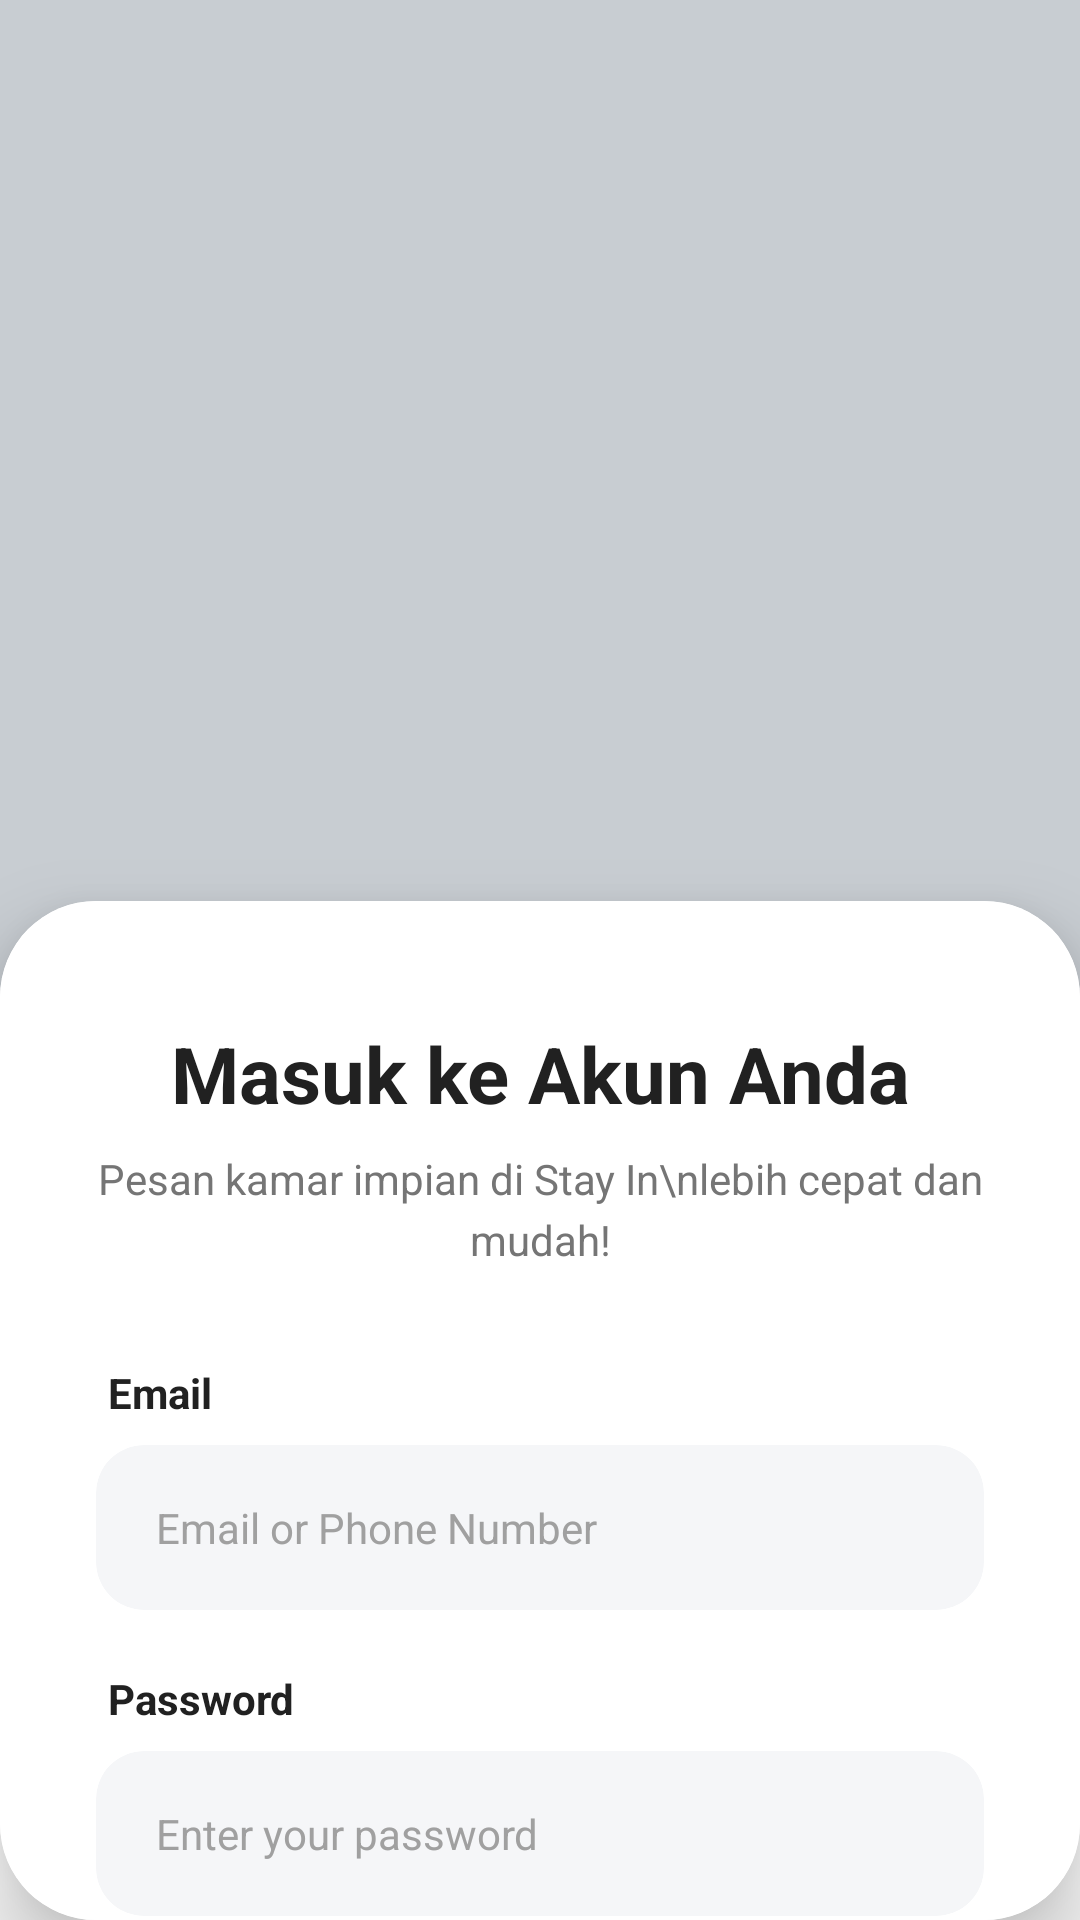

This screen was rendered from an Android layout file. Write that file and the resources it references.
<!-- AndroidManifest.xml: application theme Theme.Stayin -->
<!-- res/layout/activity_login.xml -->
<?xml version="1.0" encoding="utf-8"?>
<androidx.constraintlayout.widget.ConstraintLayout xmlns:android="http://schemas.android.com/apk/res/android"
    xmlns:app="http://schemas.android.com/apk/res-auto"
    android:layout_width="match_parent"
    android:layout_height="match_parent"
    android:background="#FAFAFA">

    
    <ImageView
        android:id="@+id/ivHeaderLogin"
        android:layout_width="match_parent"
        android:layout_height="350dp"
        android:scaleType="centerCrop"
        android:src="@drawable/login"
        app:layout_constraintTop_toTopOf="parent" />

    
    <View
        android:layout_width="match_parent"
        android:layout_height="350dp"
        android:background="#33001A33"
        app:layout_constraintTop_toTopOf="parent" />

    
    <androidx.cardview.widget.CardView
        android:layout_width="match_parent"
        android:layout_height="0dp"
        android:layout_marginTop="-50dp"
        app:cardCornerRadius="32dp"
        app:cardElevation="16dp"
        app:layout_constraintBottom_toBottomOf="parent"
        app:layout_constraintTop_toBottomOf="@+id/ivHeaderLogin">

        <ScrollView
            android:layout_width="match_parent"
            android:layout_height="match_parent"
            android:fillViewport="true"
            android:scrollbars="none"
            android:background="#FFFFFF">

            <LinearLayout
                android:layout_width="match_parent"
                android:layout_height="wrap_content"
                android:orientation="vertical"
                android:paddingHorizontal="32dp"
                android:paddingTop="40dp"
                android:paddingBottom="32dp">

                <TextView
                    android:layout_width="match_parent"
                    android:layout_height="wrap_content"
                    android:text="Masuk ke Akun Anda"
                    android:textAlignment="center"
                    android:textColor="#212121"
                    android:textSize="26sp"
                    android:textStyle="bold" />

                <TextView
                    android:layout_width="match_parent"
                    android:layout_height="wrap_content"
                    android:layout_marginTop="8dp"
                    android:layout_marginBottom="32dp"
                    android:text="Pesan kamar impian di Stay In\nlebih cepat dan mudah!"
                    android:textAlignment="center"
                    android:textColor="#757575"
                    android:lineSpacingExtra="4dp"
                    android:textSize="14sp" />

                
                <TextView
                    android:layout_width="wrap_content"
                    android:layout_height="wrap_content"
                    android:text="Email"
                    android:textStyle="bold"
                    android:textColor="#212121"
                    android:layout_marginBottom="8dp"
                    android:layout_marginStart="4dp"/>

                
                <androidx.cardview.widget.CardView
                    android:layout_width="match_parent"
                    android:layout_height="55dp"
                    android:layout_marginBottom="20dp"
                    app:cardBackgroundColor="#F5F6F8"
                    app:cardCornerRadius="16dp"
                    app:cardElevation="0dp">
                    <EditText
                        android:id="@+id/etEmail"
                        android:layout_width="match_parent"
                        android:layout_height="match_parent"
                        android:background="@null"
                        android:hint="Email or Phone Number"
                        android:paddingHorizontal="20dp"
                        android:textColor="#212121"
                        android:textColorHint="#A0A0A0"
                        android:textSize="14sp" />
                </androidx.cardview.widget.CardView>

                
                <TextView
                    android:layout_width="wrap_content"
                    android:layout_height="wrap_content"
                    android:text="Password"
                    android:textStyle="bold"
                    android:textColor="#212121"
                    android:layout_marginBottom="8dp"
                    android:layout_marginStart="4dp"/>

                
                <androidx.cardview.widget.CardView
                    android:layout_width="match_parent"
                    android:layout_height="55dp"
                    android:layout_marginBottom="32dp"
                    app:cardBackgroundColor="#F5F6F8"
                    app:cardCornerRadius="16dp"
                    app:cardElevation="0dp">
                    <EditText
                        android:id="@+id/etPassword"
                        android:layout_width="match_parent"
                        android:layout_height="match_parent"
                        android:background="@null"
                        android:hint="Enter your password"
                        android:inputType="textPassword"
                        android:paddingHorizontal="20dp"
                        android:textColor="#212121"
                        android:textColorHint="#A0A0A0"
                        android:textSize="14sp" />
                </androidx.cardview.widget.CardView>

                
                <Button
                    android:id="@+id/BtnMasuk"
                    android:layout_width="match_parent"
                    android:layout_height="60dp"
                    android:backgroundTint="#1877F2"
                    android:text="Masuk"
                    android:textAllCaps="false"
                    android:textColor="#FFFFFF"
                    android:textSize="16sp"
                    android:textStyle="bold"
                    app:cornerRadius="30dp" />

                
                <LinearLayout
                    android:layout_width="match_parent"
                    android:layout_height="wrap_content"
                    android:gravity="center"
                    android:layout_marginTop="24dp">

                    <TextView
                        android:layout_width="wrap_content"
                        android:layout_height="wrap_content"
                        android:text="Belum Punya Akun? "
                        android:textColor="#757575"
                        android:textSize="14sp" />

                    <TextView
                        android:id="@+id/BtnRegister"
                        android:layout_width="wrap_content"
                        android:layout_height="wrap_content"
                        android:text="Daftar di sini"
                        android:textColor="#1877F2"
                        android:textSize="14sp"
                        android:textStyle="bold" />
                </LinearLayout>
            </LinearLayout>
        </ScrollView>
    </androidx.cardview.widget.CardView>
</androidx.constraintlayout.widget.ConstraintLayout>
<!-- resources referenced by this layout -->
<resources>
  <style name="Theme.Stayin" parent="Base.Theme.Stayin" />
  <style name="Base.Theme.Stayin" parent="Theme.Material3.DayNight.NoActionBar">
          
          
      </style>
</resources>
